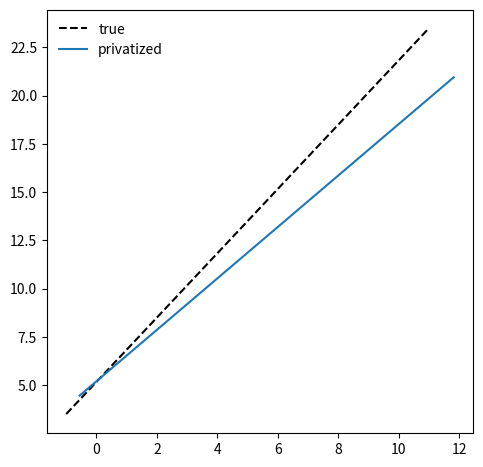

Here is the Python script that generated this plot:
import numpy as np
import matplotlib.pyplot as plt
from scipy.linalg import sqrtm


def get_sphlap_noise(d):
    assert(d>=2)
    noise = np.random.normal(loc=0.0,scale=1.0,size=d)
    theta = noise/np.linalg.norm(noise)
    mag = np.random.gamma(shape=d,scale=1.0)
    return mag*theta

############################################ vector basis 1 ############################################ 
# eps = 1.0

# ts = np.arange(0,2*np.pi,0.01)

# a = np.array([4.8,-2,-1])
# xs = a[0]*np.cos(ts)+a[1]*1.0+a[2]*0.0
# ys = a[0]*np.sin(ts)-a[1]*0.0+a[2]*1.0

# np.random.seed(seed=2027)
# noise_vec = get_sphlap_noise(3)#np.array([-np.sqrt(2.0),np.sqrt(2.0)])#
# noise_vec = noise_vec/np.sqrt(2*np.pi)/eps
# a_tilde = a+noise_vec
# print(a)
# print(a_tilde)
# xs_tilde = a_tilde[0]*np.cos(ts)+a_tilde[1]*1.0+a_tilde[2]*0.0
# ys_tilde = a_tilde[0]*np.sin(ts)-a_tilde[1]*0.0+a_tilde[2]*1.0

# plt.figure(figsize=(5.5, 5.5))
# plt.plot(xs,ys,linestyle='dashed',c='k',label='true')
# plt.plot(xs_tilde,ys_tilde,label='privatized')

# savename = './vecbasis0.pdf'
# plt.legend(loc='upper right',framealpha=0.4,frameon=False,fancybox=True)#, shadow=True)
# if savename != '':
#     plt.savefig(savename,bbox_inches='tight', pad_inches=0.02)
# else:
#     plt.show()
# print('test')


############################################ vector basis 2 ############################################ 
# eps = 1.0

# ts = np.arange(0,4*np.pi,0.01)

# a = np.array([2,1])
# xs = a[0]*np.cos(ts)+a[1]*np.cos(0.5*ts)
# ys = a[0]*np.sin(ts)-a[1]*np.sin(0.5*ts)

# np.random.seed(seed=2027)
# noise_vec = get_sphlap_noise(2)#np.array([-np.sqrt(2.0),np.sqrt(2.0)])#
# noise_vec = noise_vec/2.0/np.sqrt(np.pi)/eps
# a_tilde = a+noise_vec
# print(a_tilde)
# xs_tilde = a_tilde[0]*np.cos(ts)+a_tilde[1]*np.cos(0.5*ts)
# ys_tilde = a_tilde[0]*np.sin(ts)-a_tilde[1]*np.sin(0.5*ts)

# plt.figure(figsize=(5.5, 5.5))
# plt.plot(xs,ys,linestyle='dashed',c='k',label='true')
# plt.plot(xs_tilde,ys_tilde,label='privatized')

# savename = './vecbasis.pdf'
# plt.legend(framealpha=0.4,frameon=False,fancybox=True)#, shadow=True)
# if savename != '':
#     plt.savefig(savename,bbox_inches='tight', pad_inches=0.02)
# else:
#     plt.show()
# print('test')


############################################ vector coefficients ############################################ 
# eps = 1.0

# ts = np.arange(0,2*np.pi,0.01)

# a = np.array([[3.0,-1.0],[5.0,3.5]])
# xs = a[0][0]*np.cos(ts)+a[0][1]*np.sin(ts)
# ys = a[1][0]*np.cos(ts)+a[1][1]*np.sin(ts)

# np.random.seed(seed=2027)
# noise_vec = get_sphlap_noise(4)#np.array([-np.sqrt(2.0),np.sqrt(2.0)])#
# noise_vec = noise_vec/np.sqrt(np.pi)/eps
# a_tilde = np.array([a[0]+noise_vec[:2],a[1]+noise_vec[2:]])
# print(a_tilde)
# xs_tilde = a_tilde[0][0]*np.cos(ts)+a_tilde[0][1]*np.sin(ts)
# ys_tilde = a_tilde[1][0]*np.cos(ts)+a_tilde[1][1]*np.sin(ts)

# plt.figure(figsize=(5.5, 5.5))
# plt.plot(xs,ys,linestyle='dashed',c='k',label='true')
# plt.plot(xs_tilde,ys_tilde,label='privatized')

# savename = './veccoeff0.pdf'
# plt.legend(framealpha=0.4,frameon=False,fancybox=True)#, shadow=True)
# if savename != '':
#     plt.savefig(savename,bbox_inches='tight', pad_inches=0.02)
# else:
#     plt.show()
# # print('test')

############################################ vector coefficients 2 ############################################ 
eps = 1.0

ts = np.arange(0,4.0,0.01)

a = np.array([[3.0,-1.0],[5.0,3.5]])
xs = a[0][0]*ts+a[0][1]*1.0
ys = a[1][0]*ts+a[1][1]*1.0

np.random.seed(seed=2027)
noise_vec = get_sphlap_noise(4)#np.array([-np.sqrt(2.0),np.sqrt(2.0)])#
sig = np.array([[3.0/16.0,-6.0/16.0],[-6.0/16.0,1.0]])#np.array([[4.0/9.0,-2.0/3.0],[-2.0/3.0,4.0/3.0]])#np.array([[1.5,-1.5],[-1.5,2.0]])#
sig_sqrt = sqrtm(sig)
noise_vec0 = np.matmul(sig_sqrt,noise_vec[:2])/eps
noise_vec1 = np.matmul(sig_sqrt,noise_vec[2:])/eps
a_tilde = np.array([a[0]+noise_vec0,a[1]+noise_vec1])

print(a_tilde)
xs_tilde = a_tilde[0][0]*ts+a_tilde[0][1]*1.0
ys_tilde = a_tilde[1][0]*ts+a_tilde[1][1]*1.0

plt.figure(figsize=(5.5, 5.5))
plt.plot(xs,ys,linestyle='dashed',c='k',label='true')
plt.plot(xs_tilde,ys_tilde,label='privatized')

savename = './veccoeff.pdf'
plt.legend(framealpha=0.4,frameon=False,fancybox=True)#, shadow=True)
if savename != '':
    plt.savefig(savename,bbox_inches='tight', pad_inches=0.02)
else:
    plt.show()
# print('test')
